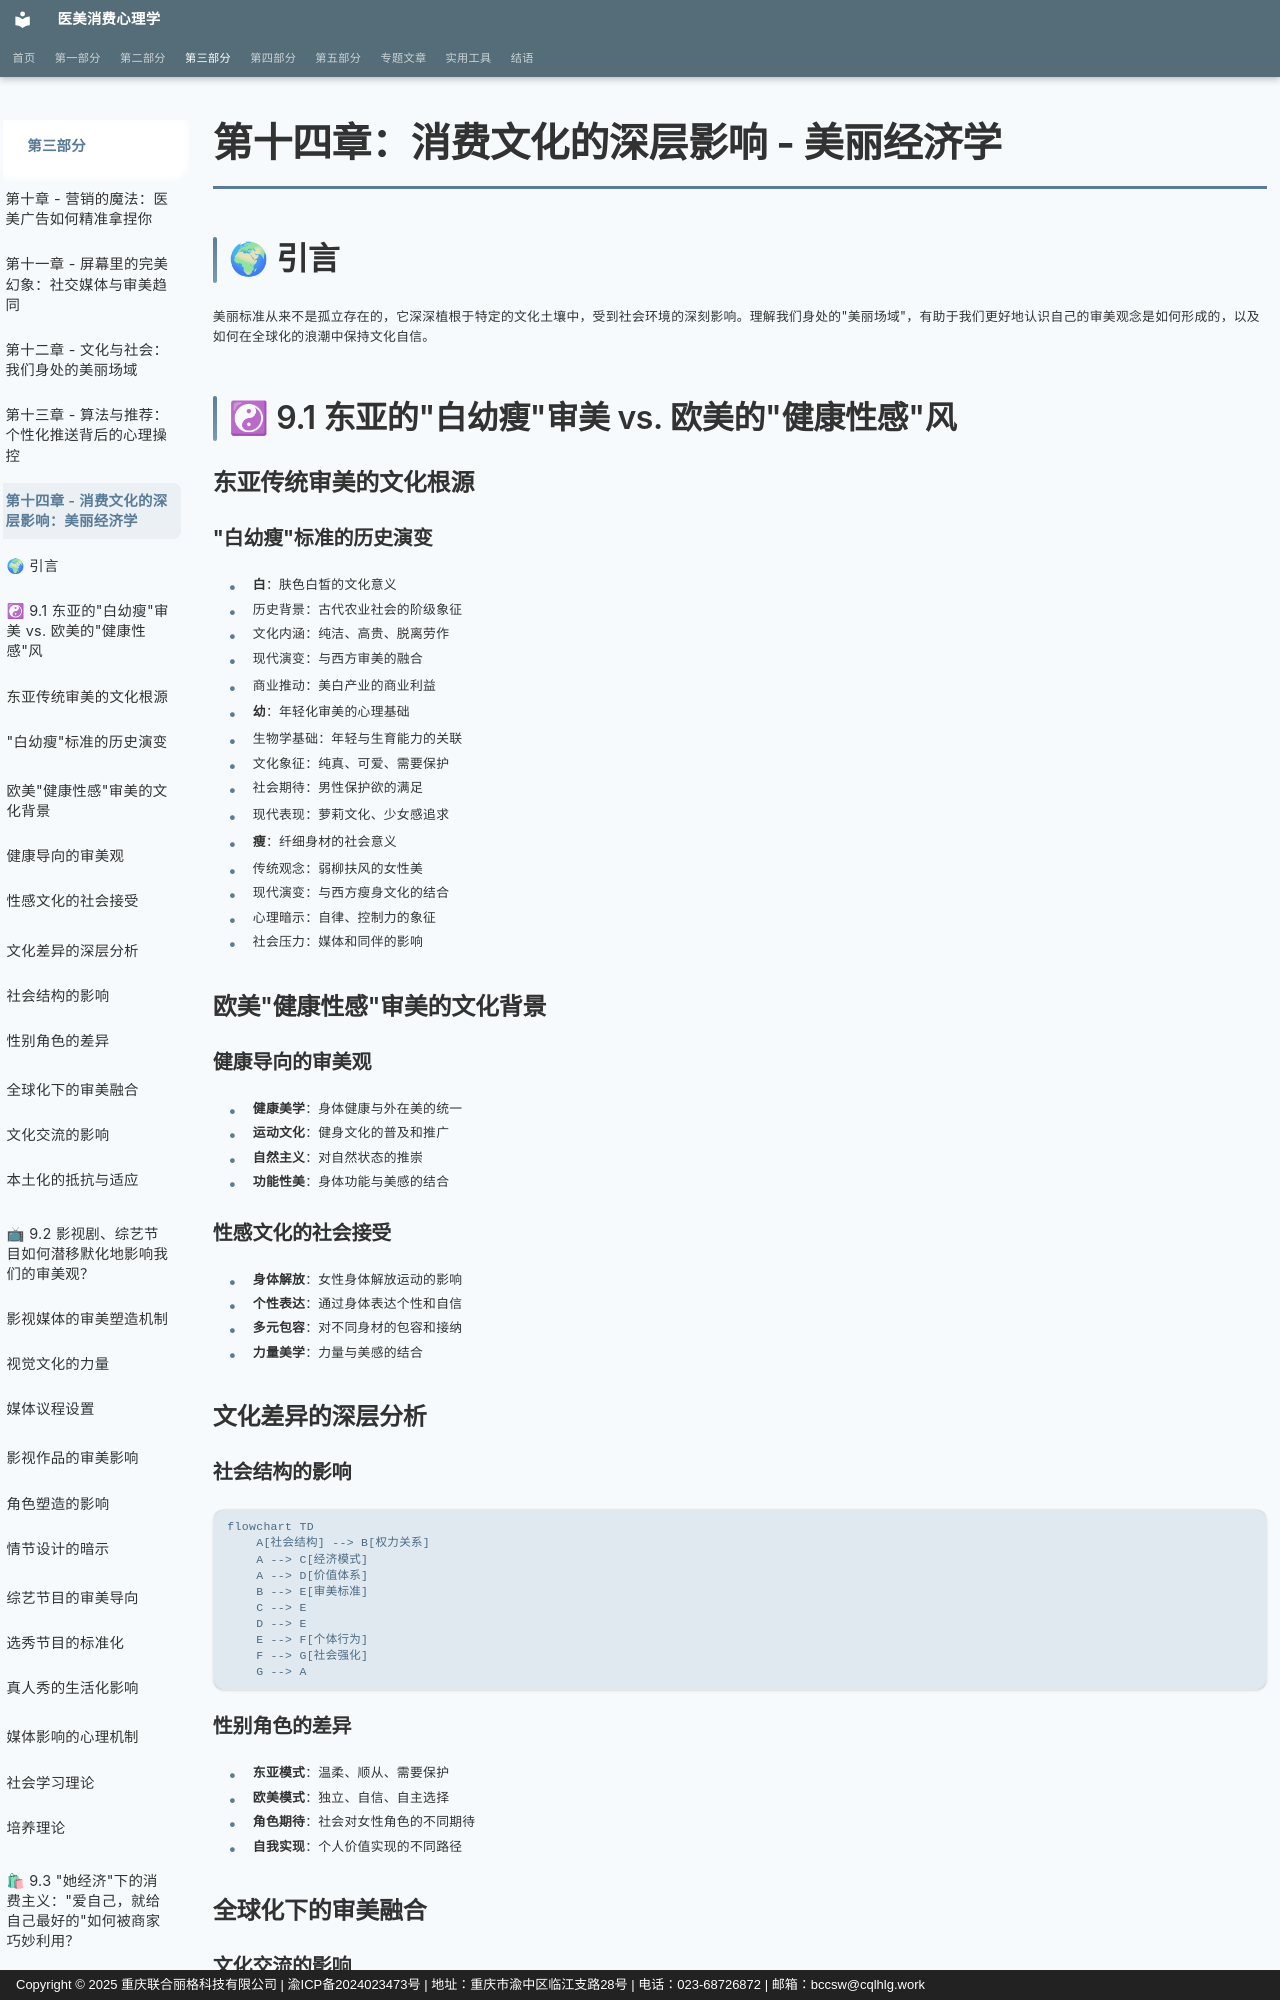

repository: sooogooo/ebooks-egoinmirror · page: part3/chapter14/index.html · generator: mkdocs · copyright: Copyright © 2025 重庆联合丽格科技有限公司 | 渝ICP备2024023473号 | 地址：重庆市渝中区临江支路28号 | 电话：023-68726872 | 邮箱：bccsw@cqlhlg.work

# 第十四章：消费文化的深层影响 - 美丽经济学

## 🌍 引言

美丽标准从来不是孤立存在的，它深深植根于特定的文化土壤中，受到社会环境的深刻影响。理解我们身处的"美丽场域"，有助于我们更好地认识自己的审美观念是如何形成的，以及如何在全球化的浪潮中保持文化自信。

## ☯ 9.1 东亚的"白幼瘦"审美 vs. 欧美的"健康性感"风

### 东亚传统审美的文化根源

#### "白幼瘦"标准的历史演变
- **白**：肤色白皙的文化意义
  - 历史背景：古代农业社会的阶级象征
  - 文化内涵：纯洁、高贵、脱离劳作
  - 现代演变：与西方审美的融合
  - 商业推动：美白产业的商业利益

- **幼**：年轻化审美的心理基础
  - 生物学基础：年轻与生育能力的关联
  - 文化象征：纯真、可爱、需要保护
  - 社会期待：男性保护欲的满足
  - 现代表现：萝莉文化、少女感追求

- **瘦**：纤细身材的社会意义
  - 传统观念：弱柳扶风的女性美
  - 现代演变：与西方瘦身文化的结合
  - 心理暗示：自律、控制力的象征
  - 社会压力：媒体和同伴的影响

### 欧美"健康性感"审美的文化背景

#### 健康导向的审美观
- **健康美学**：身体健康与外在美的统一
- **运动文化**：健身文化的普及和推广
- **自然主义**：对自然状态的推崇
- **功能性美**：身体功能与美感的结合

#### 性感文化的社会接受
- **身体解放**：女性身体解放运动的影响
- **个性表达**：通过身体表达个性和自信
- **多元包容**：对不同身材的包容和接纳
- **力量美学**：力量与美感的结合

### 文化差异的深层分析

#### 社会结构的影响
```mermaid
flowchart TD
    A[社会结构] --> B[权力关系]
    A --> C[经济模式]
    A --> D[价值体系]
    B --> E[审美标准]
    C --> E
    D --> E
    E --> F[个体行为]
    F --> G[社会强化]
    G --> A
```

#### 性别角色的差异
- **东亚模式**：温柔、顺从、需要保护
- **欧美模式**：独立、自信、自主选择
- **角色期待**：社会对女性角色的不同期待
- **自我实现**：个人价值实现的不同路径

### 全球化下的审美融合

#### 文化交流的影响
- **媒体传播**：影视文化的全球传播
- **时尚产业**：国际时尚的标准化
- **社交媒体**：全球化的审美展示平台
- **移民文化**：人口流动带来的文化融合

#### 本土化的抵抗与适应
- **文化自信**：对本土审美的重新认识
- **创新融合**：传统与现代的创新结合
- **差异化发展**：保持文化特色的发展
- **多元共存**：不同审美标准的并存

!!! example "文化差异案例"
    **东亚明星**：通常追求精致、娇小、可爱的形象
    **欧美明星**：更多展现健康、性感、力量的形象
    **融合趋势**：现代东亚娱乐业也开始接受多元化的美丽标准
